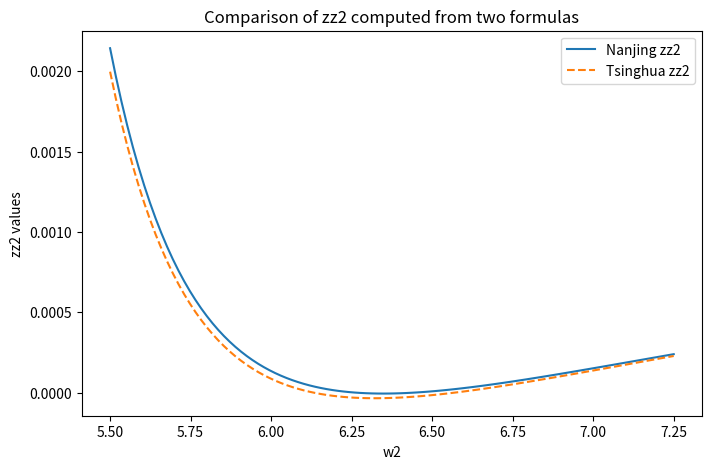

Reproduce this figure in Python.
import numpy as np
import matplotlib.pyplot as plt

class ZZ_interaction:
    def __init__(self, 
                 w1=4.727, 
                 w3=4.910, 
                 a1=-0.205, a2=-0.165, a3=-0.205, 
                 g12=0.086, g23=0.086, g13=0.0045,
                 w2_range=(5.5, 7.25), 
                 w2_points=100):
    # def __init__(self, 
    #              w1=3.63, 
    #              w3=3.757, 
    #              a1=-0.205, a2=-0.165, a3=-0.205, 
    #              g12=0.076, g23=0.076, g13=0.004,
    #              w2_range=(4, 6), 
    #              w2_points=100):
        """
        Initialize the calculator with default parameter values and compute w2.
        """
        self.w1 = w1
        self.w3 = w3
        self.a1 = a1
        self.a2 = a2
        self.a3 = a3

        self.w2 = np.linspace(w2_range[0], w2_range[1], w2_points)
        self.g12 = g12
        self.g23 = g23
        self.g13 = g13
        self._compute_differences()
        
    def _compute_differences(self):
        """
        Precompute the differences used in the formulas.
        """
        self.d12 = self.w1 - self.w2      # array
        self.d13 = self.w1 - self.w3      # scalar
        self.d32 = self.w3 - self.w2      # array
        
    def nanjing_formula(self):
        """
        Compute Nanjing’s formula:
            zz2 = 2*g13**2*(1/(d13-a3)-1/(d13+a1))
            zz3 = 2*g13*g12*g23*(2/(d13-a3)/d12 - 2/(d13+a1)/d32 + 2/(d12*d32))
            zz4 = 2*g12**2*g23**2*(1/d12**2/(d13-a3) - 1/d32**2/(d13+a1) 
                 + 1/(d12+d32-a2)*(1/d12+1/d32)**2)
        Returns a tuple: (zz2, zz3, zz4)
        """
        zz2 = 2 * self.g13**2 * (1.0/(self.d13 - self.a3) - 1.0/(self.d13 + self.a1))
        zz3 = 2 * self.g13 * self.g12 * self.g23 * (
            2.0/(self.d13 - self.a3)/self.d12 - 2.0/(self.d13 + self.a1)/self.d32 
            + 2.0/(self.d12 * self.d32)
        )
        zz4 = 2 * self.g12**2 * self.g23**2 * (
            1.0/self.d12**2/(self.d13 - self.a3) - 1.0/self.d32**2/(self.d13 + self.a1) +
            1.0/(self.d12 + self.d32 - self.a2) * (1.0/self.d12 + 1.0/self.d32)**2
        )
        return zz2, zz3, zz4

    def tsinghua_formula(self):
        """
        Compute Tsinghua’s formula:
            zz2 = 2*g13**2*(1/(d13-a3)-1/(d13+a1))
            zz3 = 2*g13*g12*g23*((2/(d13-a3)-1/d13)/d12 + (2/(-d13-a1)+1/d13)/d32)
            zz4 = 2*g12**2*g23**2*(1/d12+1/d32)**2/(d12+d32-a2)
                  + (g12**2*g23**2/d12**2)*(2/(d13-a3)-1/d13-1/d32)
                  + (g12**2*g23**2/d32**2)*(2/(-d13-a1)+1/d13-1/d12)
        Returns a tuple: (zz2, zz3, zz4)
        """
        zz2 = 2 * self.g13**2 * (1.0/(self.d13 - self.a3) - 1.0/(self.d13 + self.a1))
        zz3 = 2 * self.g13 * self.g12 * self.g23 * (
            (2.0/(self.d13 - self.a3) - 1.0/self.d13)/self.d12 +
            (2.0/(-self.d13 - self.a1) + 1.0/self.d13)/self.d32
        )
        zz4 = (
            2 * self.g12**2 * self.g23**2 * (1.0/self.d12 + 1.0/self.d32)**2/(self.d12 + self.d32 - self.a2)
            + (self.g12**2 * self.g23**2/self.d12**2) * (2.0/(self.d13 - self.a3) - 1.0/self.d13 - 1.0/self.d32)
            + (self.g12**2 * self.g23**2/self.d32**2) * (2.0/(-self.d13 - self.a1) + 1.0/self.d13 - 1.0/self.d12)
        )
        return zz2, zz3, zz4

# Example usage:
if __name__ == '__main__':
    # Instantiate the calculator with default values
    calc = ZZ_interaction()
    
    # Compute Nanjing's formulas
    zz2_nanjing, zz3_nanjing, zz4_nanjing = calc.nanjing_formula()
    
    # Compute Tsinghua's formulas
    zz2_tsinghua, zz3_tsinghua, zz4_tsinghua = calc.tsinghua_formula()
    
    # Optionally, you can plot one of the outputs
    plt.figure(figsize=(8, 5))
    plt.plot(calc.w2, zz2_nanjing+zz3_nanjing+zz4_nanjing, label="Nanjing zz2")
    plt.plot(calc.w2, zz2_tsinghua+zz3_tsinghua+zz4_tsinghua, label="Tsinghua zz2", linestyle='--')
    plt.xlabel("w2")
    plt.ylabel("zz2 values")
    plt.legend()
    plt.title("Comparison of zz2 computed from two formulas")
    plt.show()
